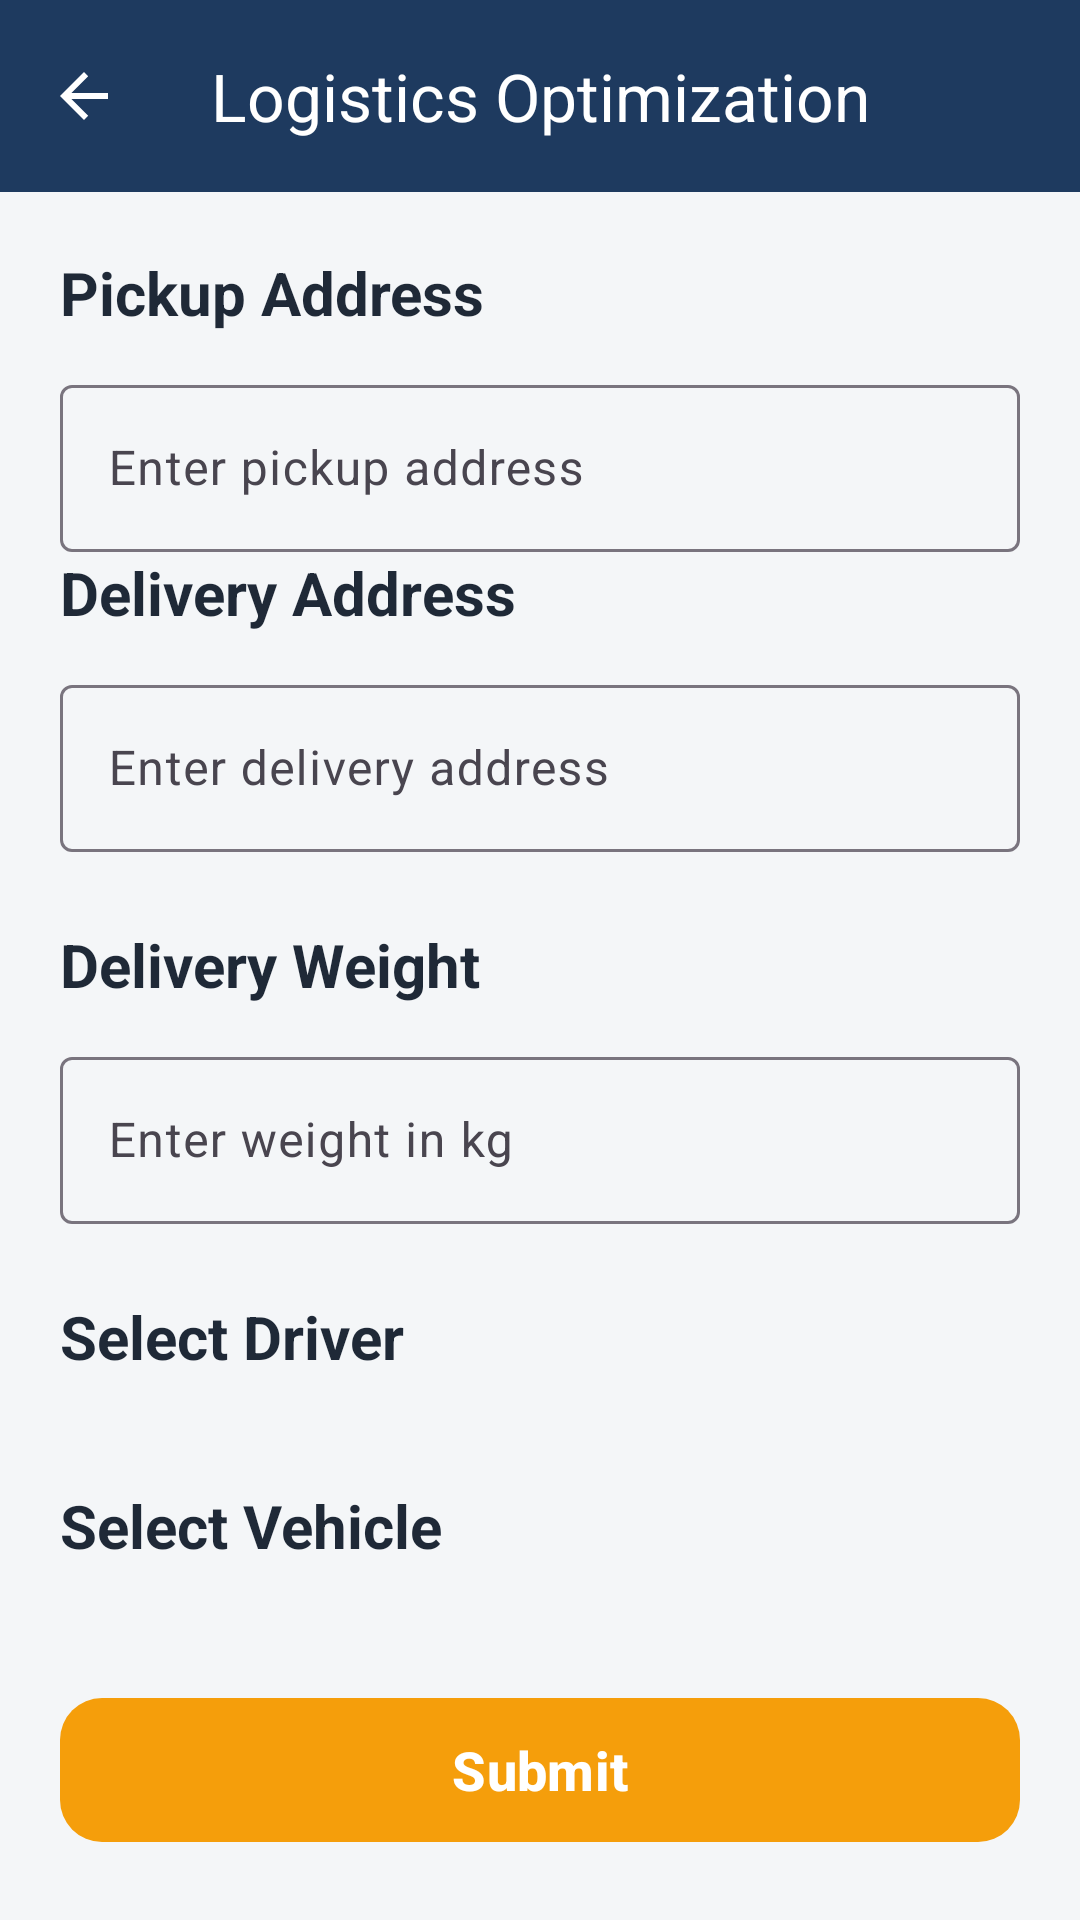

This screen was rendered from an Android layout file. Write that file and the resources it references.
<!-- AndroidManifest.xml: application theme Theme.LogisticsOptimization -->
<!-- res/layout/activity_add_delivery.xml -->
<?xml version="1.0" encoding="utf-8"?>
<LinearLayout xmlns:android="http://schemas.android.com/apk/res/android"
    xmlns:app="http://schemas.android.com/apk/res-auto"
    android:id="@+id/main"
    android:layout_width="match_parent"
    android:layout_height="match_parent"
    android:orientation="vertical"
    android:background="@color/background"
    android:fitsSystemWindows="true">

    <com.google.android.material.appbar.MaterialToolbar
        android:id="@+id/topAppBar"
        android:layout_width="match_parent"
        android:layout_height="?attr/actionBarSize"
        android:background="@color/primary"
        app:title="Logistics Optimization"
        app:titleCentered="true"
        app:titleTextColor="@color/white"
        app:navigationIcon="?attr/homeAsUpIndicator"
        app:navigationIconTint="@color/white" />

    <androidx.core.widget.NestedScrollView
        android:layout_width="match_parent"
        android:layout_height="match_parent"
        android:fillViewport="true">

        <LinearLayout
            android:layout_width="match_parent"
            android:layout_height="wrap_content"
            android:orientation="vertical"
            android:padding="20dp">

            <TextView
                android:layout_width="wrap_content"
                android:layout_height="wrap_content"
                android:text="Pickup Address"
                android:textColor="@color/text_primary"
                android:textSize="20sp"
                android:textStyle="bold" />
            <com.google.android.material.textfield.TextInputLayout
                android:layout_width="match_parent"
                android:layout_height="wrap_content"
                android:layout_marginTop="12dp"
                android:hint="Enter pickup address"
                style="@style/Widget.Material3.TextInputLayout.OutlinedBox">

                <com.google.android.material.textfield.TextInputEditText
                    android:id="@+id/etPickupAddress"
                    android:layout_width="match_parent"
                    android:layout_height="wrap_content"
                    android:inputType="textPostalAddress" />
            </com.google.android.material.textfield.TextInputLayout>


            <TextView
                android:layout_width="wrap_content"
                android:layout_height="wrap_content"
                android:text="Delivery Address"
                android:textColor="@color/text_primary"
                android:textSize="20sp"
                android:textStyle="bold" />

            <com.google.android.material.textfield.TextInputLayout
                android:layout_width="match_parent"
                android:layout_height="wrap_content"
                android:layout_marginTop="12dp"
                android:hint="Enter delivery address"
                style="@style/Widget.Material3.TextInputLayout.OutlinedBox">

                <com.google.android.material.textfield.TextInputEditText
                    android:id="@+id/etDeliveryAddress"
                    android:layout_width="match_parent"
                    android:layout_height="wrap_content"
                    android:inputType="textPostalAddress" />
            </com.google.android.material.textfield.TextInputLayout>

            <TextView
                android:layout_width="wrap_content"
                android:layout_height="wrap_content"
                android:layout_marginTop="24dp"
                android:text="Delivery Weight"
                android:textColor="@color/text_primary"
                android:textSize="20sp"
                android:textStyle="bold" />

            <com.google.android.material.textfield.TextInputLayout
                android:layout_width="match_parent"
                android:layout_height="wrap_content"
                android:layout_marginTop="12dp"
                android:hint="Enter weight in kg"
                style="@style/Widget.Material3.TextInputLayout.OutlinedBox">

                <com.google.android.material.textfield.TextInputEditText
                    android:id="@+id/etDeliveryWeight"
                    android:layout_width="match_parent"
                    android:layout_height="wrap_content"
                    android:inputType="numberDecimal" />
            </com.google.android.material.textfield.TextInputLayout>

            <TextView
                android:layout_width="wrap_content"
                android:layout_height="wrap_content"
                android:layout_marginTop="24dp"
                android:text="Select Driver"
                android:textColor="@color/text_primary"
                android:textSize="20sp"
                android:textStyle="bold" />

            <androidx.recyclerview.widget.RecyclerView
                android:id="@+id/rvDrivers"
                android:layout_width="match_parent"
                android:layout_height="wrap_content"
                android:layout_marginTop="12dp"
                android:nestedScrollingEnabled="false"
                app:layoutManager="androidx.recyclerview.widget.LinearLayoutManager" />

            <TextView
                android:layout_width="wrap_content"
                android:layout_height="wrap_content"
                android:layout_marginTop="24dp"
                android:text="Select Vehicle"
                android:textColor="@color/text_primary"
                android:textSize="20sp"
                android:textStyle="bold" />

            <androidx.recyclerview.widget.RecyclerView
                android:id="@+id/rvVehicles"
                android:layout_width="match_parent"
                android:layout_height="wrap_content"
                android:layout_marginTop="12dp"
                android:nestedScrollingEnabled="false"
                app:layoutManager="androidx.recyclerview.widget.LinearLayoutManager" />

            <com.google.android.material.button.MaterialButton
                android:id="@+id/btnSubmitDelivery"
                android:layout_width="match_parent"
                android:layout_height="56dp"
                android:layout_marginTop="28dp"
                android:layout_marginBottom="20dp"
                android:text="Submit"
                android:textAllCaps="false"
                android:textColor="@color/white"
                android:textSize="18sp"
                android:textStyle="bold"
                app:backgroundTint="@color/secondary"
                app:cornerRadius="14dp" />

        </LinearLayout>

    </androidx.core.widget.NestedScrollView>

</LinearLayout>
<!-- resources referenced by this layout -->
<resources>
  <color name="background">#F4F6F8</color>
  <color name="primary">#1E3A5F</color>
  <color name="secondary">#F59E0B</color>
  <color name="text_primary">#1F2937</color>
  <color name="white">#FFFFFF</color>
  <style name="Theme.LogisticsOptimization" parent="Base.Theme.LogisticsOptimization" />
  <style name="Base.Theme.LogisticsOptimization" parent="Theme.Material3.DayNight.NoActionBar">
          <item name="colorPrimary">@color/primary</item>
          <item name="colorSecondary">@color/secondary</item>
          <item name="android:colorBackground">@color/background</item>
      </style>
</resources>
